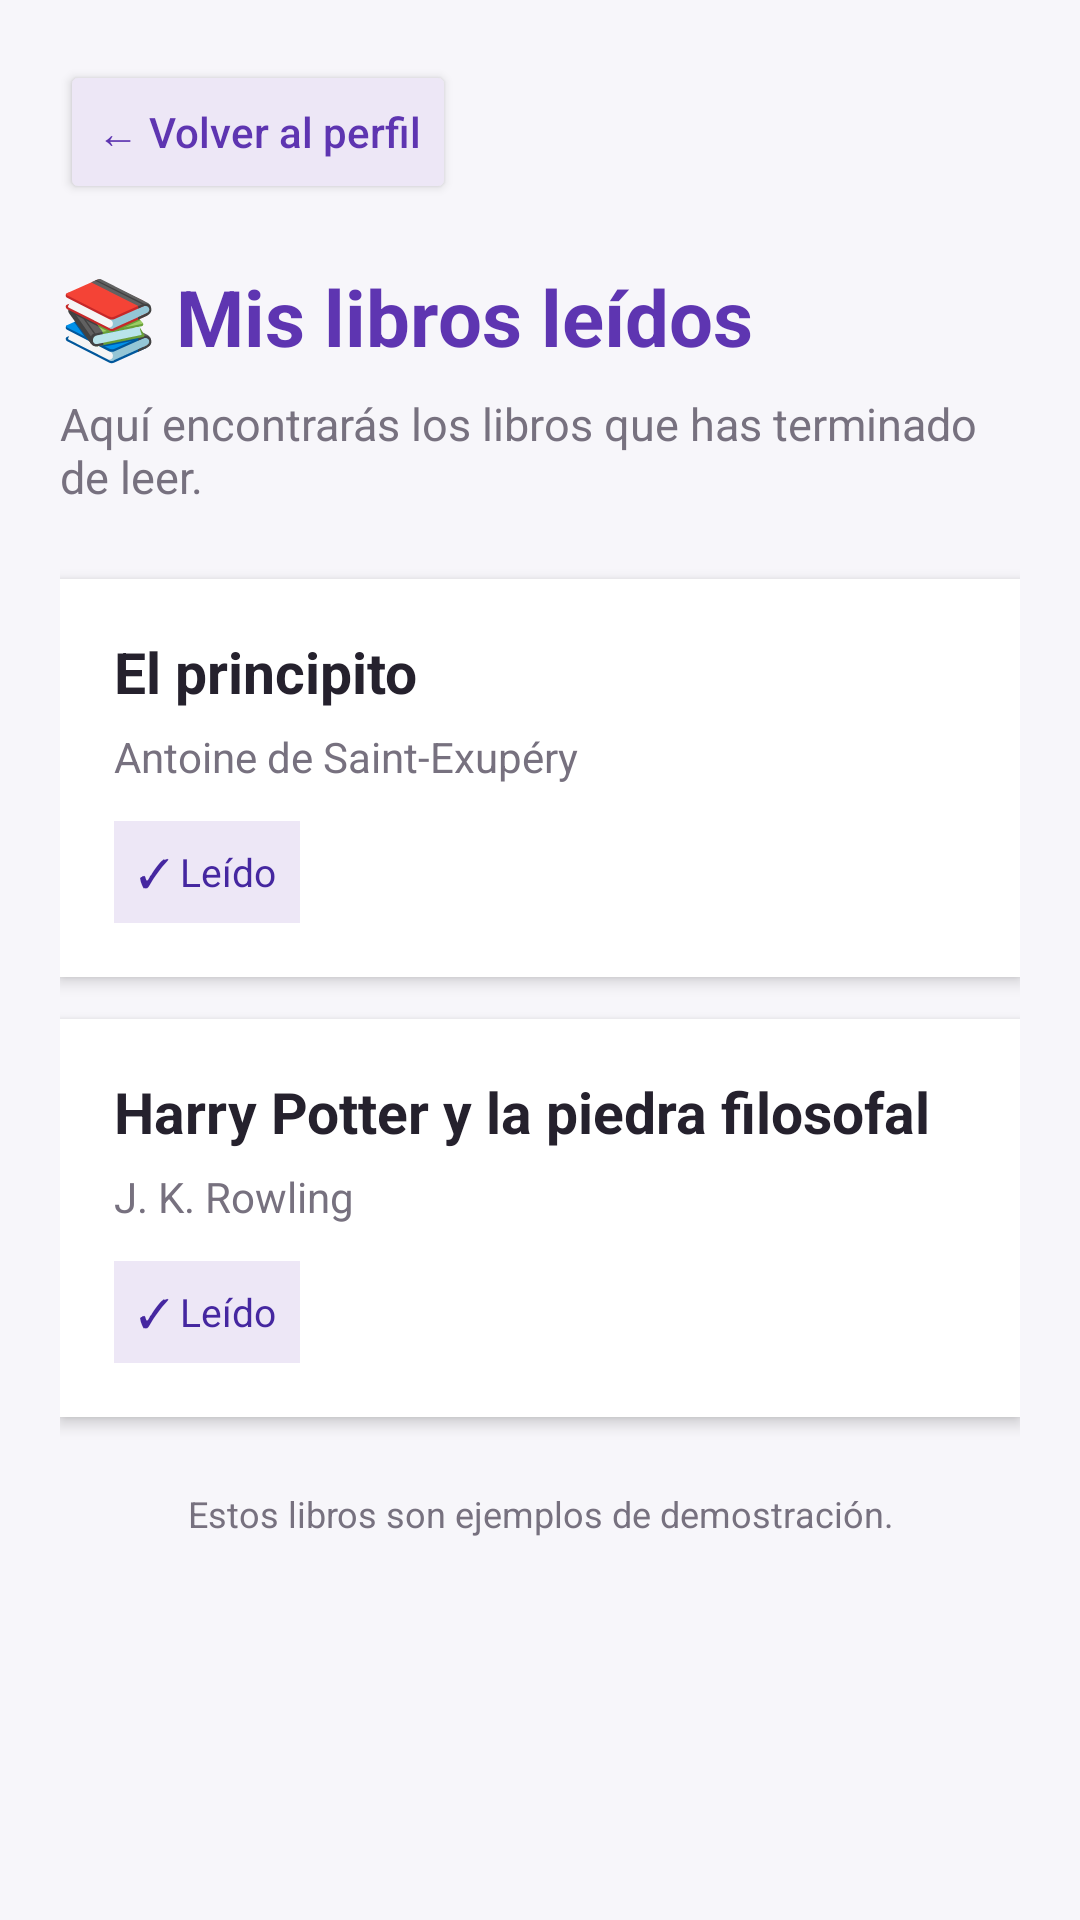

The Android layout XML behind this screen, and the referenced resources:
<!-- AndroidManifest.xml: application theme Theme.MiBibliotecaPersonal -->
<!-- res/layout/activity_read_books.xml -->
<?xml version="1.0" encoding="utf-8"?>
<ScrollView xmlns:android="http://schemas.android.com/apk/res/android"
    android:layout_width="match_parent"
    android:layout_height="match_parent"
    android:background="@color/background"
    android:fillViewport="true">

    <LinearLayout
        android:layout_width="match_parent"
        android:layout_height="wrap_content"
        android:orientation="vertical"
        android:padding="20dp">

        <Button
            android:id="@+id/btnVolverLibrosLeidos"
            android:layout_width="wrap_content"
            android:layout_height="wrap_content"
            android:text="← Volver al perfil"
            android:textAllCaps="false"
            android:textColor="@color/purple_primary"
            android:backgroundTint="@color/purple_light" />

        <TextView
            android:layout_width="match_parent"
            android:layout_height="wrap_content"
            android:layout_marginTop="20dp"
            android:text="📚 Mis libros leídos"
            android:textColor="@color/purple_primary"
            android:textSize="26sp"
            android:textStyle="bold" />

        <TextView
            android:layout_width="match_parent"
            android:layout_height="wrap_content"
            android:layout_marginTop="8dp"
            android:text="Aquí encontrarás los libros que has terminado de leer."
            android:textColor="@color/text_secondary"
            android:textSize="15sp" />

        
        <LinearLayout
            android:layout_width="match_parent"
            android:layout_height="wrap_content"
            android:layout_marginTop="24dp"
            android:background="@color/white"
            android:elevation="3dp"
            android:orientation="vertical"
            android:padding="18dp">

            <TextView
                android:layout_width="match_parent"
                android:layout_height="wrap_content"
                android:text="El principito"
                android:textColor="@color/text_primary"
                android:textSize="19sp"
                android:textStyle="bold" />

            <TextView
                android:layout_width="match_parent"
                android:layout_height="wrap_content"
                android:layout_marginTop="6dp"
                android:text="Antoine de Saint-Exupéry"
                android:textColor="@color/text_secondary"
                android:textSize="14sp" />

            <TextView
                android:layout_width="wrap_content"
                android:layout_height="wrap_content"
                android:layout_marginTop="12dp"
                android:background="@color/purple_light"
                android:padding="8dp"
                android:text="✓ Leído"
                android:textColor="@color/purple_dark"
                android:textSize="13sp" />

        </LinearLayout>

        
        <LinearLayout
            android:layout_width="match_parent"
            android:layout_height="wrap_content"
            android:layout_marginTop="14dp"
            android:background="@color/white"
            android:elevation="3dp"
            android:orientation="vertical"
            android:padding="18dp">

            <TextView
                android:layout_width="match_parent"
                android:layout_height="wrap_content"
                android:text="Harry Potter y la piedra filosofal"
                android:textColor="@color/text_primary"
                android:textSize="19sp"
                android:textStyle="bold" />

            <TextView
                android:layout_width="match_parent"
                android:layout_height="wrap_content"
                android:layout_marginTop="6dp"
                android:text="J. K. Rowling"
                android:textColor="@color/text_secondary"
                android:textSize="14sp" />

            <TextView
                android:layout_width="wrap_content"
                android:layout_height="wrap_content"
                android:layout_marginTop="12dp"
                android:background="@color/purple_light"
                android:padding="8dp"
                android:text="✓ Leído"
                android:textColor="@color/purple_dark"
                android:textSize="13sp" />

        </LinearLayout>

        <TextView
            android:layout_width="match_parent"
            android:layout_height="wrap_content"
            android:layout_marginTop="24dp"
            android:gravity="center"
            android:text="Estos libros son ejemplos de demostración."
            android:textColor="@color/text_secondary"
            android:textSize="12sp" />

    </LinearLayout>

</ScrollView>
<!-- resources referenced by this layout -->
<resources>
  <color name="background">#F7F6FA</color>
  <color name="purple_dark">#4527A0</color>
  <color name="purple_light">#EDE7F6</color>
  <color name="purple_primary">#5E35B1</color>
  <color name="text_primary">#25212D</color>
  <color name="text_secondary">#77717F</color>
  <color name="white">#FFFFFF</color>
  <style name="Theme.MiBibliotecaPersonal" parent="Base.Theme.MiBibliotecaPersonal" />
  <style name="Base.Theme.MiBibliotecaPersonal" parent="Theme.Material3.DayNight.NoActionBar">
          
          
      </style>
</resources>
